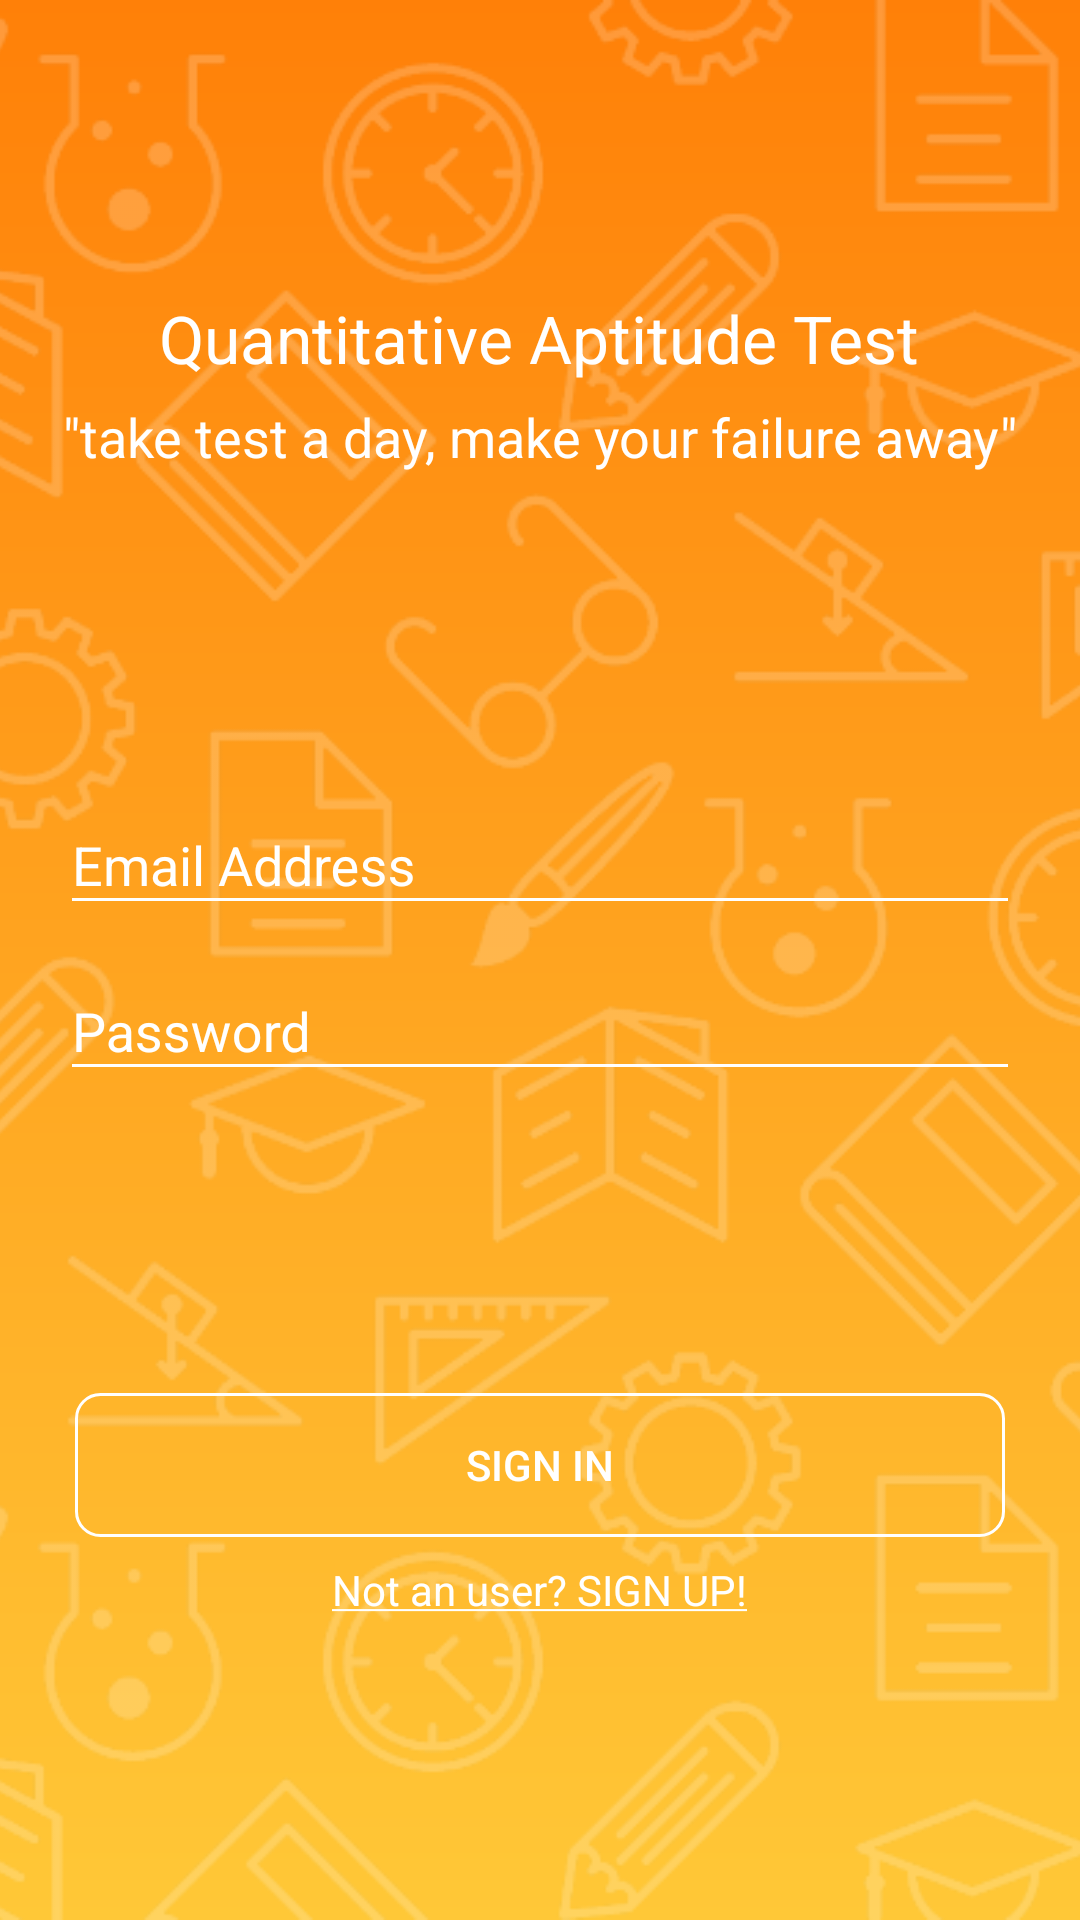

Here is an Android app screen rendered from its layout file. Give the layout XML and the strings, colors and styles it references.
<!-- AndroidManifest.xml: activity theme NoBarLand -->
<!-- res/layout/activity_main.xml -->
<?xml version="1.0" encoding="utf-8"?>
<LinearLayout xmlns:android="http://schemas.android.com/apk/res/android"
    xmlns:app="http://schemas.android.com/apk/res-auto"
    xmlns:tools="http://schemas.android.com/tools"
    android:layout_width="match_parent"
    android:layout_height="match_parent"
    android:orientation="vertical"
    android:background="@drawable/body_gradient_bg"
    tools:context="com.deepak.projectqat.MainActivity">
    <RelativeLayout
        android:layout_width="match_parent"
        android:layout_height="match_parent">

        <ImageView
            android:layout_width="match_parent"
            android:layout_height="match_parent"
            android:layout_centerInParent="true"
            android:scaleType="centerCrop"
            android:alpha="0.2"
            android:src="@drawable/background_app" />


        <LinearLayout
            android:layout_width="match_parent"
            android:layout_height="match_parent"
            android:orientation="vertical">

    <LinearLayout
        android:id="@+id/layout_top_box"
        android:layout_width="match_parent"
        android:layout_height="match_parent"
        android:layout_weight="1.5"
        android:gravity="center"
        android:orientation="vertical">

        <TextView
            android:id="@+id/lbl_title"
            android:layout_width="wrap_content"
            android:layout_height="wrap_content"
            android:text="@string/app_title"
            android:textColor="@color/colorWhite"
            android:textSize="@dimen/title_txt_size" />

        <TextView
            android:id="@+id/lbl_quote"
            android:layout_width="wrap_content"
            android:layout_height="wrap_content"
            android:layout_marginTop="@dimen/margin_from_title_for_quote"
            android:text="@string/app_quote"
            android:textColor="@color/colorWhite"
            android:textSize="@dimen/quote_txt_size" />


    </LinearLayout>

    <LinearLayout
        android:id="@+id/layout_bottom_box"
        android:layout_width="match_parent"
        android:layout_height="match_parent"
        android:layout_weight="1"
        android:orientation="vertical">

        <android.support.design.widget.TextInputLayout
            android:id="@+id/input_layout_email"
            android:layout_width="match_parent"
            android:layout_height="wrap_content"
            android:layout_marginEnd="@dimen/edit_text_margin"
            android:layout_marginStart="@dimen/edit_text_margin"
            android:textColorHint="@color/colorWhite">

            <EditText
                android:id="@+id/input_email_address"
                android:layout_width="match_parent"
                android:layout_height="wrap_content"
                android:hint="@string/hint_email"
                android:inputType="textEmailAddress"
                android:maxLines="1"
                android:textColor="@color/colorWhite"
                android:textColorHint="@color/colorWhite" />

        </android.support.design.widget.TextInputLayout>

        <android.support.design.widget.TextInputLayout
            android:id="@+id/input_layout_password"
            android:layout_width="match_parent"
            android:layout_height="wrap_content"
            android:layout_marginEnd="@dimen/edit_text_margin"
            android:layout_marginStart="@dimen/edit_text_margin"
            android:layout_marginTop="@dimen/margin_bw_edittext"
            android:textColorHint="@color/colorWhite">

            <EditText
                android:id="@+id/input_password"
                android:layout_width="match_parent"
                android:layout_height="wrap_content"
                android:hint="@string/hint_password"
                android:inputType="textPassword"
                android:maxLines="1"
                android:textColor="@color/colorWhite"
                android:textColorHint="@color/colorWhite" />

        </android.support.design.widget.TextInputLayout>

        <android.support.design.widget.TextInputLayout
            android:id="@+id/input_layout_phone"
            android:layout_width="match_parent"
            android:layout_height="wrap_content"
            android:layout_marginEnd="@dimen/edit_text_margin"
            android:layout_marginStart="@dimen/edit_text_margin"
            android:layout_marginTop="@dimen/margin_bw_edittext"
            android:textColorHint="@color/colorWhite"
            android:visibility="gone">

            <EditText
                android:id="@+id/input_phone"
                android:layout_width="match_parent"
                android:layout_height="wrap_content"
                android:hint="@string/hint_phone_number"
                android:inputType="phone"
                android:maxLines="1"
                android:textColor="@color/colorWhite"
                android:textColorHint="@color/colorWhite" />

        </android.support.design.widget.TextInputLayout>


        <LinearLayout
            android:layout_width="match_parent"
            android:layout_height="match_parent"
            android:gravity="center"
            android:orientation="vertical">

            <Button
                android:id="@+id/sign_in_button"
                android:text="@string/sign_in"
                android:textColor="@color/colorWhite"
                android:background="@drawable/rounded_button"
                android:layout_marginStart="@dimen/margin_button"
                android:layout_marginEnd="@dimen/margin_button"
                android:layout_width="match_parent"
                android:layout_height="wrap_content" />

            <TextView
                android:id="@+id/text_sign_up"
                android:layout_width="wrap_content"
                android:layout_height="wrap_content"
                android:textColor="@color/colorWhite"
                android:layout_marginTop="@dimen/margin_bw_button"
                android:text="@string/not_an_user_sign_up"/>

            <Button
                android:visibility="gone"
                android:id="@+id/sign_up_button"
                android:text="@string/sign_up"
                android:textColor="@color/colorWhite"
                android:background="@drawable/rounded_button"
                android:layout_marginStart="@dimen/margin_button"
                android:layout_marginEnd="@dimen/margin_button"
                android:layout_width="match_parent"
                android:layout_height="wrap_content" />

            <TextView
                android:id="@+id/text_sign_in"
                android:visibility="gone"
                android:layout_width="wrap_content"
                android:layout_height="wrap_content"
                android:textColor="@color/colorWhite"
                android:layout_marginTop="@dimen/margin_bw_button"
                android:text="@string/already_user_sign_in"/>

        </LinearLayout>


    </LinearLayout>

        </LinearLayout>
    </RelativeLayout>
</LinearLayout>
<!-- resources referenced by this layout -->
<resources>
  <color name="colorWhite">#FFFFFF</color>
  <dimen name="edit_text_margin">20dp</dimen>
  <dimen name="margin_button">25dp</dimen>
  <dimen name="margin_bw_button">8dp</dimen>
  <dimen name="margin_bw_edittext">3dp</dimen>
  <dimen name="margin_from_title_for_quote">6dp</dimen>
  <dimen name="quote_txt_size">18sp</dimen>
  <dimen name="title_txt_size">22sp</dimen>
  <!-- drawable background_app: png bitmap (drawable, 165779 bytes) -->
  <!-- drawable body_gradient_bg (drawable) -->
  <?xml version="1.0" encoding="UTF-8"?>
  <shape xmlns:android="http://schemas.android.com/apk/res/android" android:shape="rectangle" >
  
      <gradient
          android:angle="90"
          android:endColor="#ff8008"
          android:startColor="#ffc837"
          android:type="linear" />
  
  
  </shape>
  <!-- drawable rounded_button (drawable) -->
  <?xml version="1.0" encoding="utf-8"?>
  <selector xmlns:android="http://schemas.android.com/apk/res/android" >
      <item android:state_pressed="true" >
          <shape android:shape="rectangle"  >
              <corners android:radius="8dp" />
              <stroke android:width="1dip" android:color="@color/colorGrey" />
          </shape>
      </item>
      <item android:state_focused="true">
          <shape android:shape="rectangle"  >
              <corners android:radius="8dp" />
              <stroke android:width="1dip" android:color="@color/colorWhite" />
          </shape>
      </item>
      <item >
          <shape android:shape="rectangle"  >
              <corners android:radius="8dp" />
              <stroke android:width="1dip" android:color="@color/colorWhite" />
          </shape>
      </item>
  </selector>
  <string name="already_user_sign_in"><u>Already an user? SIGN IN!</u></string>
  <string name="app_quote">\"take test a day, make your failure away\"</string>
  <string name="app_title">Quantitative Aptitude Test</string>
  <string name="hint_email">Email Address</string>
  <string name="hint_password">Password</string>
  <string name="hint_phone_number">Phone No.(optional)</string>
  <string name="not_an_user_sign_up"><u>Not an user? SIGN UP!</u></string>
  <string name="sign_in">SIGN IN</string>
  <string name="sign_up">SIGN UP</string>
  <style name="NoBarLand" parent="Theme.AppCompat.Light.NoActionBar">
  
          <item name="colorPrimaryDark">@color/colorMain</item>
          <item name="android:colorAccent">@color/colorWhite</item>
  
          <item name="colorControlNormal">@color/colorWhite</item>
          <item name="colorControlActivated">@color/colorWhite</item>
  
      </style>
  <color name="colorGrey">#CCCCCC</color>
  <color name="colorMain">#FF8008</color>
</resources>
